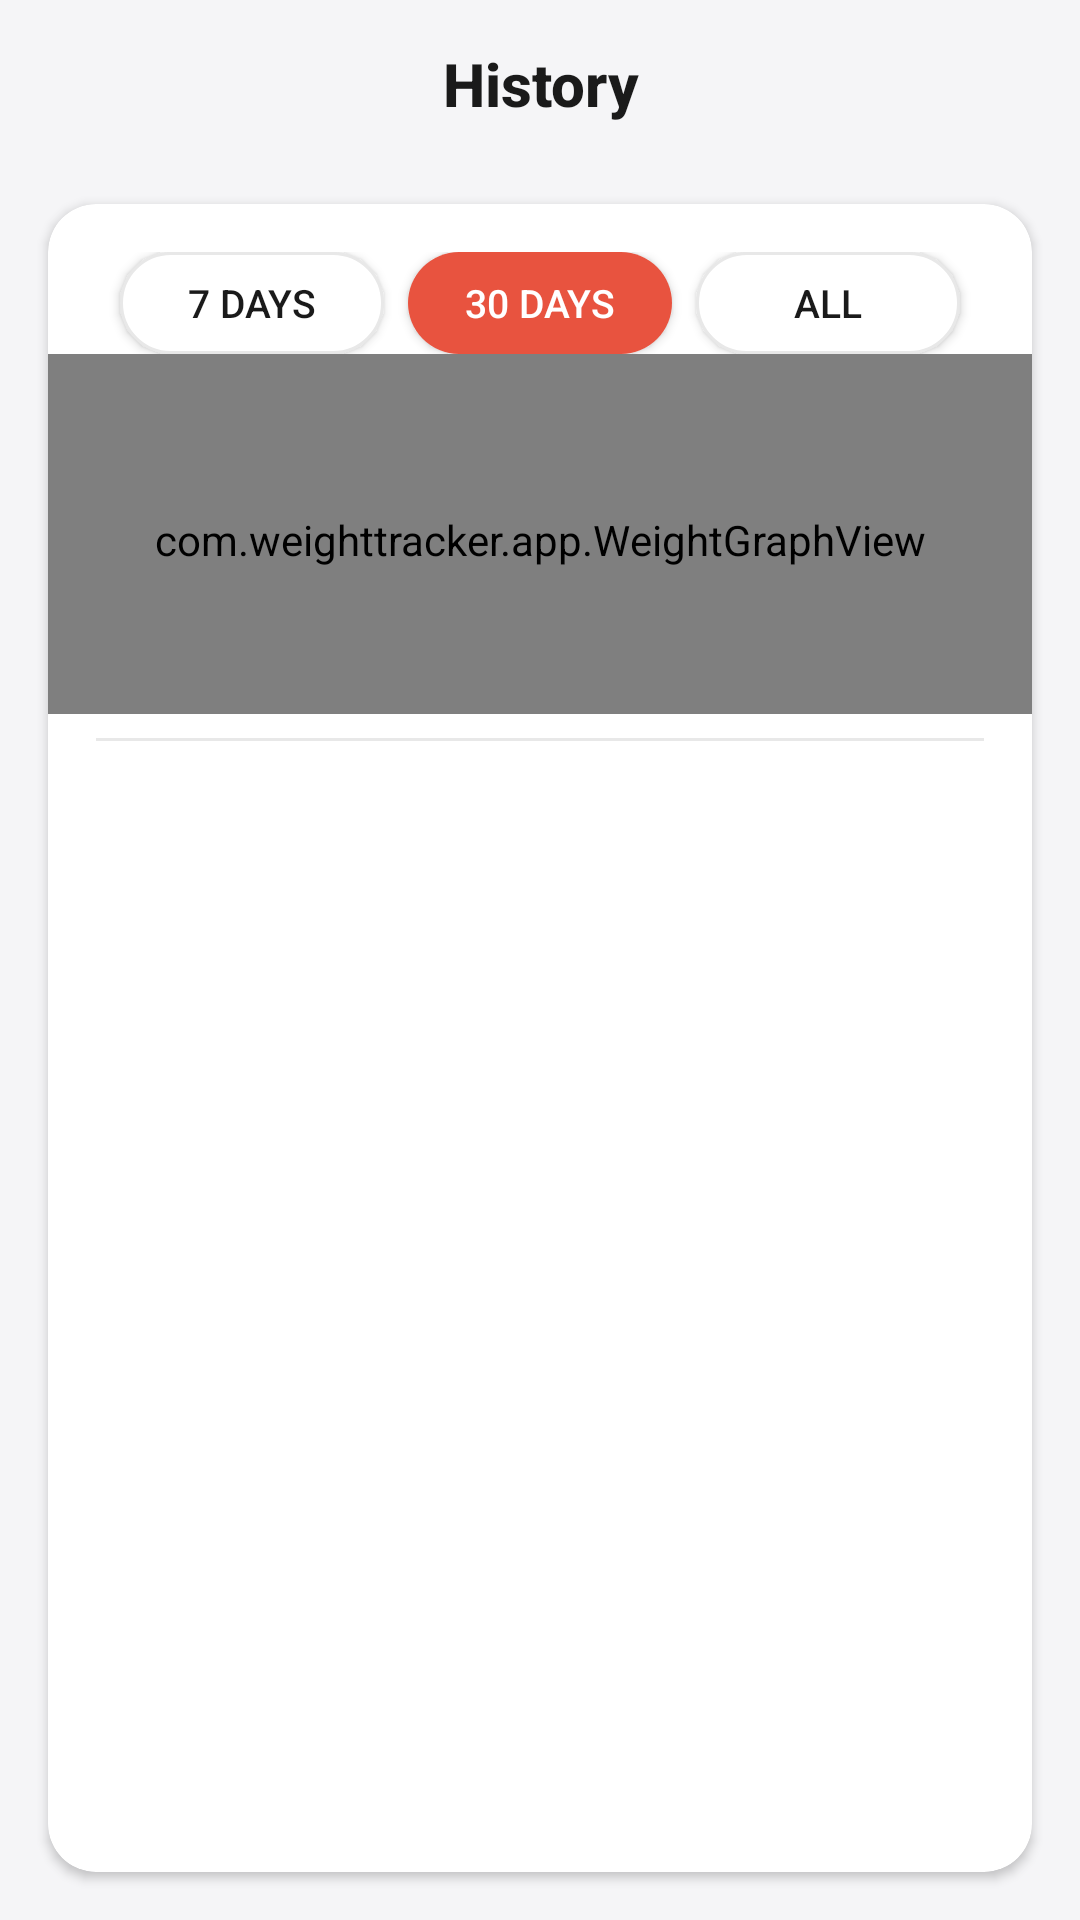

This screen was rendered from an Android layout file. Write that file and the resources it references.
<!-- AndroidManifest.xml: application theme Theme.WeightTracker -->
<!-- res/layout/activity_history.xml -->
<?xml version="1.0" encoding="utf-8"?>
<LinearLayout xmlns:android="http://schemas.android.com/apk/res/android"
    xmlns:app="http://schemas.android.com/apk/res-auto"
    xmlns:tools="http://schemas.android.com/tools"
    android:layout_width="match_parent"
    android:layout_height="match_parent"
    android:orientation="vertical"
    android:background="@color/background_light">

    
    <LinearLayout
        android:layout_width="match_parent"
        android:layout_height="56dp"
        android:orientation="horizontal"
        android:gravity="center_vertical"
        android:background="@color/background_light"
        android:paddingStart="20dp"
        android:paddingEnd="20dp">

        <TextView
            android:layout_width="match_parent"
            android:layout_height="wrap_content"
            android:text="@string/history_title"
            android:textSize="20sp"
            android:textColor="@color/text_primary"
            android:textStyle="bold"
            android:fontFamily="sans-serif-medium"
            android:gravity="center" />
    </LinearLayout>

    
    <androidx.cardview.widget.CardView
        android:layout_width="match_parent"
        android:layout_height="match_parent"
        android:layout_marginStart="16dp"
        android:layout_marginEnd="16dp"
        android:layout_marginTop="12dp"
        android:layout_marginBottom="16dp"
        app:cardBackgroundColor="@color/card_white"
        app:cardCornerRadius="16dp"
        app:cardElevation="2dp">

        <LinearLayout
            android:layout_width="match_parent"
            android:layout_height="match_parent"
            android:orientation="vertical">

            
            <LinearLayout
                android:layout_width="match_parent"
                android:layout_height="wrap_content"
                android:orientation="horizontal"
                android:gravity="center"
                android:paddingTop="16dp"
                android:paddingStart="12dp"
                android:paddingEnd="12dp">

                <Button
                    android:id="@+id/btn_tab_7days"
                    android:layout_width="wrap_content"
                    android:layout_height="34dp"
                    android:background="@drawable/tab_unselected"
                    android:text="@string/tab_7_days"
                    android:textSize="13sp"
                    android:textColor="@color/tab_unselected_text"
                    android:fontFamily="sans-serif-medium"
                    android:paddingStart="18dp"
                    android:paddingEnd="18dp"
                    android:layout_marginEnd="4dp" />

                <Button
                    android:id="@+id/btn_tab_30days"
                    android:layout_width="wrap_content"
                    android:layout_height="34dp"
                    android:background="@drawable/tab_selected"
                    android:text="@string/tab_30_days"
                    android:textSize="13sp"
                    android:textColor="@color/tab_selected_text"
                    android:fontFamily="sans-serif-medium"
                    android:paddingStart="18dp"
                    android:paddingEnd="18dp"
                    android:layout_marginStart="4dp"
                    android:layout_marginEnd="4dp" />

                <Button
                    android:id="@+id/btn_tab_all"
                    android:layout_width="wrap_content"
                    android:layout_height="34dp"
                    android:background="@drawable/tab_unselected"
                    android:text="@string/tab_all"
                    android:textSize="13sp"
                    android:textColor="@color/tab_unselected_text"
                    android:fontFamily="sans-serif-medium"
                    android:paddingStart="18dp"
                    android:paddingEnd="18dp"
                    android:layout_marginStart="4dp" />
            </LinearLayout>

            
            <com.weighttracker.app.WeightGraphView
                android:id="@+id/graph_view"
                android:layout_width="match_parent"
                android:layout_height="120dp"
                android:paddingStart="16dp"
                android:paddingEnd="16dp"
                android:paddingTop="12dp"
                android:paddingBottom="8dp" />

            
            <View
                android:layout_width="match_parent"
                android:layout_height="1dp"
                android:background="@color/border_light"
                android:layout_marginStart="16dp"
                android:layout_marginEnd="16dp"
                android:layout_marginTop="8dp"
                android:layout_marginBottom="4dp" />

            
            <androidx.recyclerview.widget.RecyclerView
                android:id="@+id/recyclerview_history"
                android:layout_width="match_parent"
                android:layout_height="match_parent"
                android:paddingStart="16dp"
                android:paddingEnd="16dp"
                android:paddingTop="4dp"
                android:paddingBottom="16dp"
                tools:listitem="@layout/item_history_entry" />

            
            <TextView
                android:id="@+id/tv_no_history"
                android:layout_width="match_parent"
                android:layout_height="wrap_content"
                android:text="@string/no_history"
                android:textSize="15sp"
                android:textColor="@color/text_hint"
                android:gravity="center"
                android:paddingTop="40dp"
                android:visibility="gone"
                android:fontFamily="sans-serif" />
        </LinearLayout>
    </androidx.cardview.widget.CardView>
</LinearLayout>
<!-- res/layout/item_history_entry.xml (included above) -->
<?xml version="1.0" encoding="utf-8"?>
<LinearLayout xmlns:android="http://schemas.android.com/apk/res/android"
    xmlns:tools="http://schemas.android.com/tools"
    android:layout_width="match_parent"
    android:layout_height="wrap_content"
    android:orientation="horizontal"
    android:gravity="center_vertical"
    android:paddingTop="14dp"
    android:paddingBottom="14dp">

    
    <LinearLayout
        android:layout_width="0dp"
        android:layout_height="wrap_content"
        android:layout_weight="1"
        android:orientation="vertical">

        <TextView
            android:id="@+id/tv_entry_date"
            android:layout_width="wrap_content"
            android:layout_height="wrap_content"
            android:textSize="14sp"
            android:textColor="@color/text_primary"
            android:fontFamily="sans-serif"
            tools:text="October 26, 2023" />
    </LinearLayout>

    
    <LinearLayout
        android:layout_width="wrap_content"
        android:layout_height="wrap_content"
        android:orientation="vertical"
        android:gravity="end"
        android:layout_marginEnd="12dp">

        
        <TextView
            android:id="@+id/tv_entry_weight"
            android:layout_width="wrap_content"
            android:layout_height="wrap_content"
            android:textSize="15sp"
            android:textColor="@color/text_primary"
            android:textStyle="bold"
            android:fontFamily="sans-serif-medium"
            tools:text="185.2 lbs" />

        
        <LinearLayout
            android:layout_width="wrap_content"
            android:layout_height="wrap_content"
            android:orientation="horizontal"
            android:gravity="center_vertical"
            android:layout_marginTop="2dp">

            <TextView
                android:id="@+id/tv_entry_arrow"
                android:layout_width="wrap_content"
                android:layout_height="wrap_content"
                android:textSize="11sp"
                android:textStyle="bold"
                tools:text="▼" />

            <TextView
                android:id="@+id/tv_entry_change"
                android:layout_width="wrap_content"
                android:layout_height="wrap_content"
                android:textSize="11sp"
                android:textStyle="bold"
                android:layout_marginStart="2dp"
                android:fontFamily="sans-serif-medium"
                tools:text="-0.6 kg" />
        </LinearLayout>
    </LinearLayout>

    
    <ImageButton
        android:id="@+id/btn_delete"
        android:layout_width="28dp"
        android:layout_height="28dp"
        android:background="@android:color/transparent"
        android:src="@drawable/ic_delete"
        android:contentDescription="Delete entry" />

    
</LinearLayout>
<!-- resources referenced by this layout -->
<resources>
  <color name="background_light">#F5F5F7</color>
  <color name="border_light">#E8E8E8</color>
  <color name="card_white">#FFFFFF</color>
  <color name="tab_selected_text">#FFFFFF</color>
  <color name="tab_unselected_text">#1A1A1A</color>
  <color name="text_hint">#9E9E9E</color>
  <color name="text_primary">#1A1A1A</color>
  <!-- drawable ic_delete (drawable) -->
  <?xml version="1.0" encoding="utf-8"?>
  <vector xmlns:android="http://schemas.android.com/apk/res/android"
      android:width="24dp"
      android:height="24dp"
      android:viewportWidth="24.0"
      android:viewportHeight="24.0">
      <path
          android:fillColor="@color/primary_red"
          android:pathData="M6,19c0,1.1 0.9,2 2,2L16,21c1.1,0 2,-0.9 2,-2V7L6,7L6,19zM19,4L15.5,4L14.5,3L9.5,3L8.5,4L5,4L5,6L19,6L19,4z" />
  </vector>
  <!-- drawable tab_selected (drawable) -->
  <?xml version="1.0" encoding="utf-8"?>
  <shape xmlns:android="http://schemas.android.com/apk/res/android"
      android:shape="rectangle">
      <solid android:color="@color/tab_selected_bg" />
      <corners android:radius="20dp" />
  </shape>
  <!-- drawable tab_unselected (drawable) -->
  <?xml version="1.0" encoding="utf-8"?>
  <shape xmlns:android="http://schemas.android.com/apk/res/android"
      android:shape="rectangle">
      <solid android:color="@color/tab_unselected_bg" />
      <stroke android:width="1dp" android:color="@color/border_light" />
      <corners android:radius="20dp" />
  </shape>
  <string name="history_title">History</string>
  <string name="no_history">No weight entries yet.</string>
  <string name="tab_30_days">30 Days</string>
  <string name="tab_7_days">7 Days</string>
  <string name="tab_all">All</string>
  <style name="Theme.WeightTracker" parent="Theme.AppCompat.DayNight.NoActionBar">
          <item name="colorPrimary">@color/primary_red</item>
          <item name="colorPrimaryDark">@color/primary_red_dark</item>
          <item name="colorAccent">@color/primary_red</item>
          <item name="android:windowBackground">@color/background_light</item>
      </style>
  <color name="primary_red">#E8533F</color>
  <color name="tab_selected_bg">#E8533F</color>
  <color name="tab_unselected_bg">#FFFFFF</color>
  <color name="primary_red_dark">#D4422F</color>
</resources>
